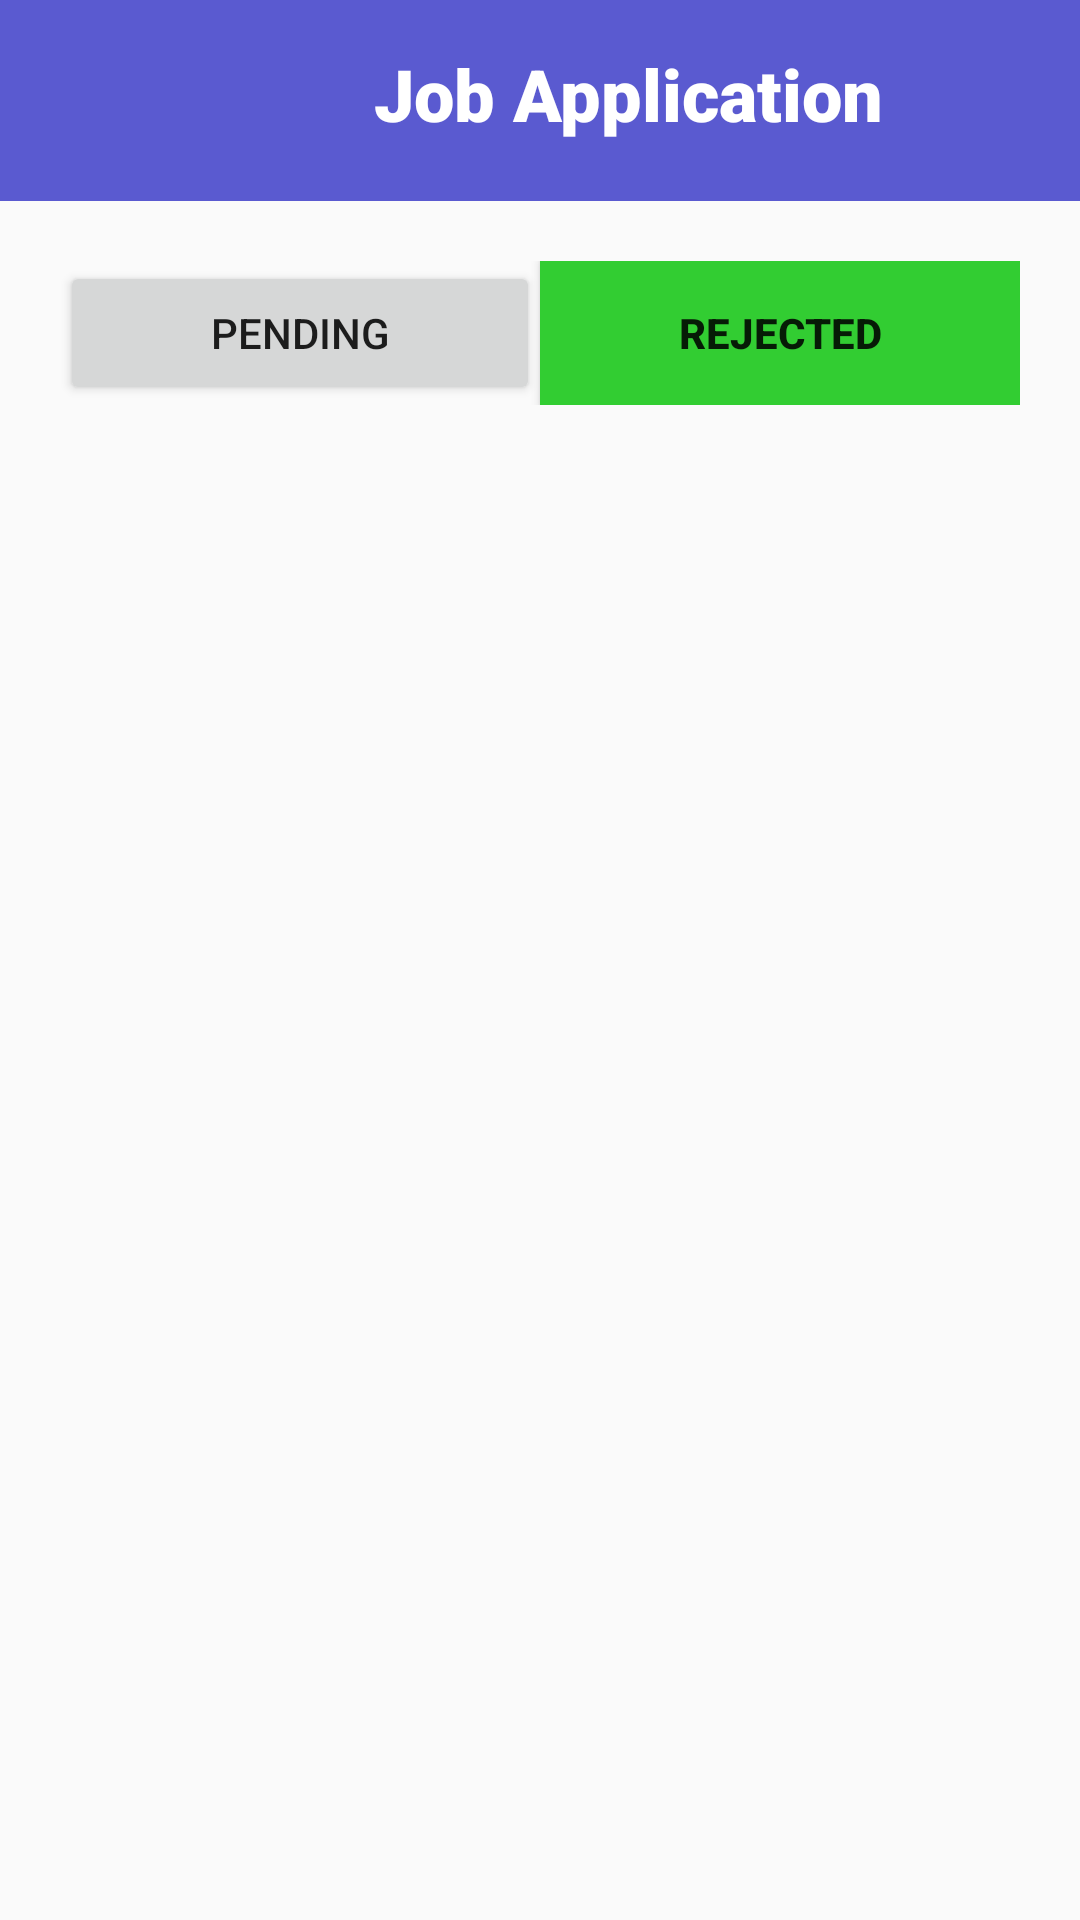

Here is an Android app screen rendered from its layout file. Give the layout XML and the strings, colors and styles it references.
<!-- AndroidManifest.xml: application theme AppTheme -->
<!-- res/layout/activity_tutor_job_app_reject.xml -->
<?xml version="1.0" encoding="utf-8"?>
<android.support.constraint.ConstraintLayout xmlns:android="http://schemas.android.com/apk/res/android"
    xmlns:app="http://schemas.android.com/apk/res-auto"
    xmlns:tools="http://schemas.android.com/tools"
    android:layout_width="match_parent"
    android:layout_height="match_parent"
    tools:context=".TutorJobAppReject">

    <LinearLayout
        android:id="@+id/linearLayout2"
        android:layout_width="match_parent"
        android:layout_height="0dp"
        android:background="#5A5AD0"
        android:orientation="horizontal"
        app:layout_constraintEnd_toEndOf="parent"
        app:layout_constraintStart_toStartOf="parent"
        app:layout_constraintTop_toTopOf="parent">

        <ImageButton
            android:id="@+id/homebtn"
            android:layout_width="59dp"
            android:layout_height="67dp"
            android:background="@null"
            android:scaleType="fitCenter"
            android:src="@drawable/homs" />

        <TextView
            android:id="@+id/textView12"
            android:layout_width="match_parent"
            android:layout_height="match_parent"
            android:layout_margin="15dp"
            android:fontFamily="sans-serif-black"
            android:text="Job Application"
            android:textAlignment="center"
            android:textColor="@android:color/background_light"
            android:textSize="24sp" />

    </LinearLayout>

    <LinearLayout
        android:id="@+id/linearLayout4"
        android:layout_width="match_parent"
        android:layout_height="0dp"
        android:layout_margin="20dp"
        android:orientation="horizontal"
        app:layout_constraintEnd_toEndOf="parent"
        app:layout_constraintStart_toStartOf="parent"
        app:layout_constraintTop_toBottomOf="@+id/linearLayout2">

        <Button
            android:id="@+id/ongoingbtn"
            android:layout_width="match_parent"
            android:layout_height="match_parent"
            android:layout_weight="1"
            android:text="Pending" />

        <Button
            android:id="@+id/closedbtn"
            android:layout_width="match_parent"
            android:layout_height="match_parent"
            android:layout_weight="1"
            android:background="#32CD32"
            android:text="Rejected"
            android:textStyle="bold" />

    </LinearLayout>

    <ScrollView
        android:layout_width="match_parent"
        android:layout_height="0dp"
        android:layout_marginTop="8dp"
        app:layout_constraintBottom_toBottomOf="parent"
        app:layout_constraintEnd_toEndOf="parent"
        app:layout_constraintStart_toStartOf="parent"
        app:layout_constraintTop_toBottomOf="@+id/linearLayout4">

        <LinearLayout
            android:id="@+id/jobAppRejectLayout"
            android:layout_width="match_parent"
            android:layout_height="match_parent"
            android:orientation="vertical" />
    </ScrollView>
</android.support.constraint.ConstraintLayout>
<!-- resources referenced by this layout -->
<resources>
  <style name="AppTheme" parent="Theme.AppCompat.Light.DarkActionBar">
          
          <item name="colorPrimary">@color/colorPrimary</item>
          <item name="colorPrimaryDark">@color/colorPrimaryDark</item>
          <item name="colorAccent">@color/colorAccent</item>
      </style>
  <!-- not gathered from this repository: default colours our renderer supplied (Android Studio template values) -->
  <color name="colorPrimary">#FF6200EE</color>
  <color name="colorPrimaryDark">#FF3700B3</color>
  <color name="colorAccent">#FF03DAC5</color>
</resources>
